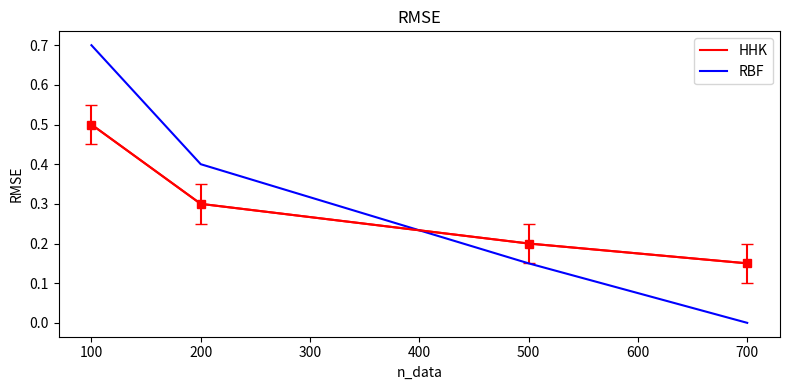

Recreate this plot in Python.
# Copyright (c) 2024 Robert Bosch GmbH
#
# This program is free software: you can redistribute it and/or modify
# it under the terms of the GNU Affero General Public License as published
# by the Free Software Foundation, either version 3 of the License, or
# (at your option) any later version.
#
# This program is distributed in the hope that it will be useful,
# but WITHOUT ANY WARRANTY; without even the implied warranty of
# MERCHANTABILITY or FITNESS FOR A PARTICULAR PURPOSE.  See the
# GNU Affero General Public License for more details.
# You should have received a copy of the GNU Affero General Public License
# along with this program.  If not, see <https://www.gnu.org/licenses/>.

import matplotlib.pyplot as plt
import numpy as np
import os
from numpy.core.defchararray import upper

from numpy.core.fromnumeric import sort


class MetricCurvePlotter:
    def __init__(self, num_axes):
        self.num_axes = num_axes
        figsize = (8 * num_axes, 4)
        self.fig, self.axes = plt.subplots(1, num_axes, figsize=figsize)

    def add_metrics_curve(self, x_values, metrics_value, color, label, ax_num, sort_x=True):
        x_values = np.array(x_values)
        metrics_value = np.array(metrics_value)
        if sort_x:
            sorted_indexes = np.argsort(x_values)
            self.give_axes(ax_num).plot(x_values[sorted_indexes], metrics_value[sorted_indexes], color=color, label=label)
        else:
            self.give_axes(ax_num).plot(x_values, metrics_value, color=color, label=label)

    def add_metrics_curve_with_errors(self, x_values, metrics_value, lower_error_bar, upper_error_bar, color, label, ax_num, sort_x=True):
        x_values = np.array(x_values)
        metrics_value = np.array(metrics_value)
        lower_error_bar = metrics_value - np.array(lower_error_bar)
        upper_error_bar = np.array(upper_error_bar) - metrics_value
        if sort_x:
            sorted_indexes = np.argsort(x_values)
            self.give_axes(ax_num).plot(x_values[sorted_indexes], metrics_value[sorted_indexes], color=color, label=label)
            self.give_axes(ax_num).errorbar(
                x_values[sorted_indexes],
                metrics_value[sorted_indexes],
                yerr=[lower_error_bar[sorted_indexes], upper_error_bar[sorted_indexes]],
                marker="s",
                color=color,
                capsize=4,
            )
        else:
            self.give_axes(ax_num).plot(x_values, metrics_value, color=color, label=label)
            self.give_axes(ax_num).errorbar(
                x_values, metrics_value, yerr=[lower_error_bar, upper_error_bar], marker="s", color=color, capsize=4
            )

    def configure_axes(
        self, ax_num: int, ax_title: str, x_label: str, y_label: str, log_scale_y: bool, add_legend: bool, x_lim=None, y_lim=None
    ):
        ax = self.give_axes(ax_num)
        ax.set_xlabel(x_label)
        if log_scale_y:
            ax.set_yscale("log")
            ax.set_ylabel(y_label + " (log-scale)")
        else:
            ax.set_ylabel(y_label)
        ax.set_title(ax_title)
        if add_legend:
            ax.legend()
        ax.set_xlim(x_lim)
        ax.set_ylim(y_lim)

    def give_axes(self, ax_num):
        if self.num_axes > 1:
            return self.axes[ax_num]
        else:
            return self.axes

    def save_fig(self, file_path, file_name):
        plt.tight_layout()
        plt.savefig(os.path.join(file_path, file_name))
        plt.close()

    def show(self):
        plt.tight_layout()
        plt.show()


if __name__ == "__main__":
    plotter = MetricCurvePlotter(1)
    plotter.add_metrics_curve_with_errors(
        [200, 100, 500, 700], [0.3, 0.5, 0.2, 0.15], [0.25, 0.45, 0.15, 0.1], [0.35, 0.55, 0.25, 0.2], "red", "HHK", 0
    )
    plotter.add_metrics_curve([200, 100, 500, 700], [0.4, 0.7, 0.15, 0.0], "blue", "RBF", 0)
    plotter.configure_axes(0, "RMSE", "n_data", "RMSE", False, True)
    plotter.show()
